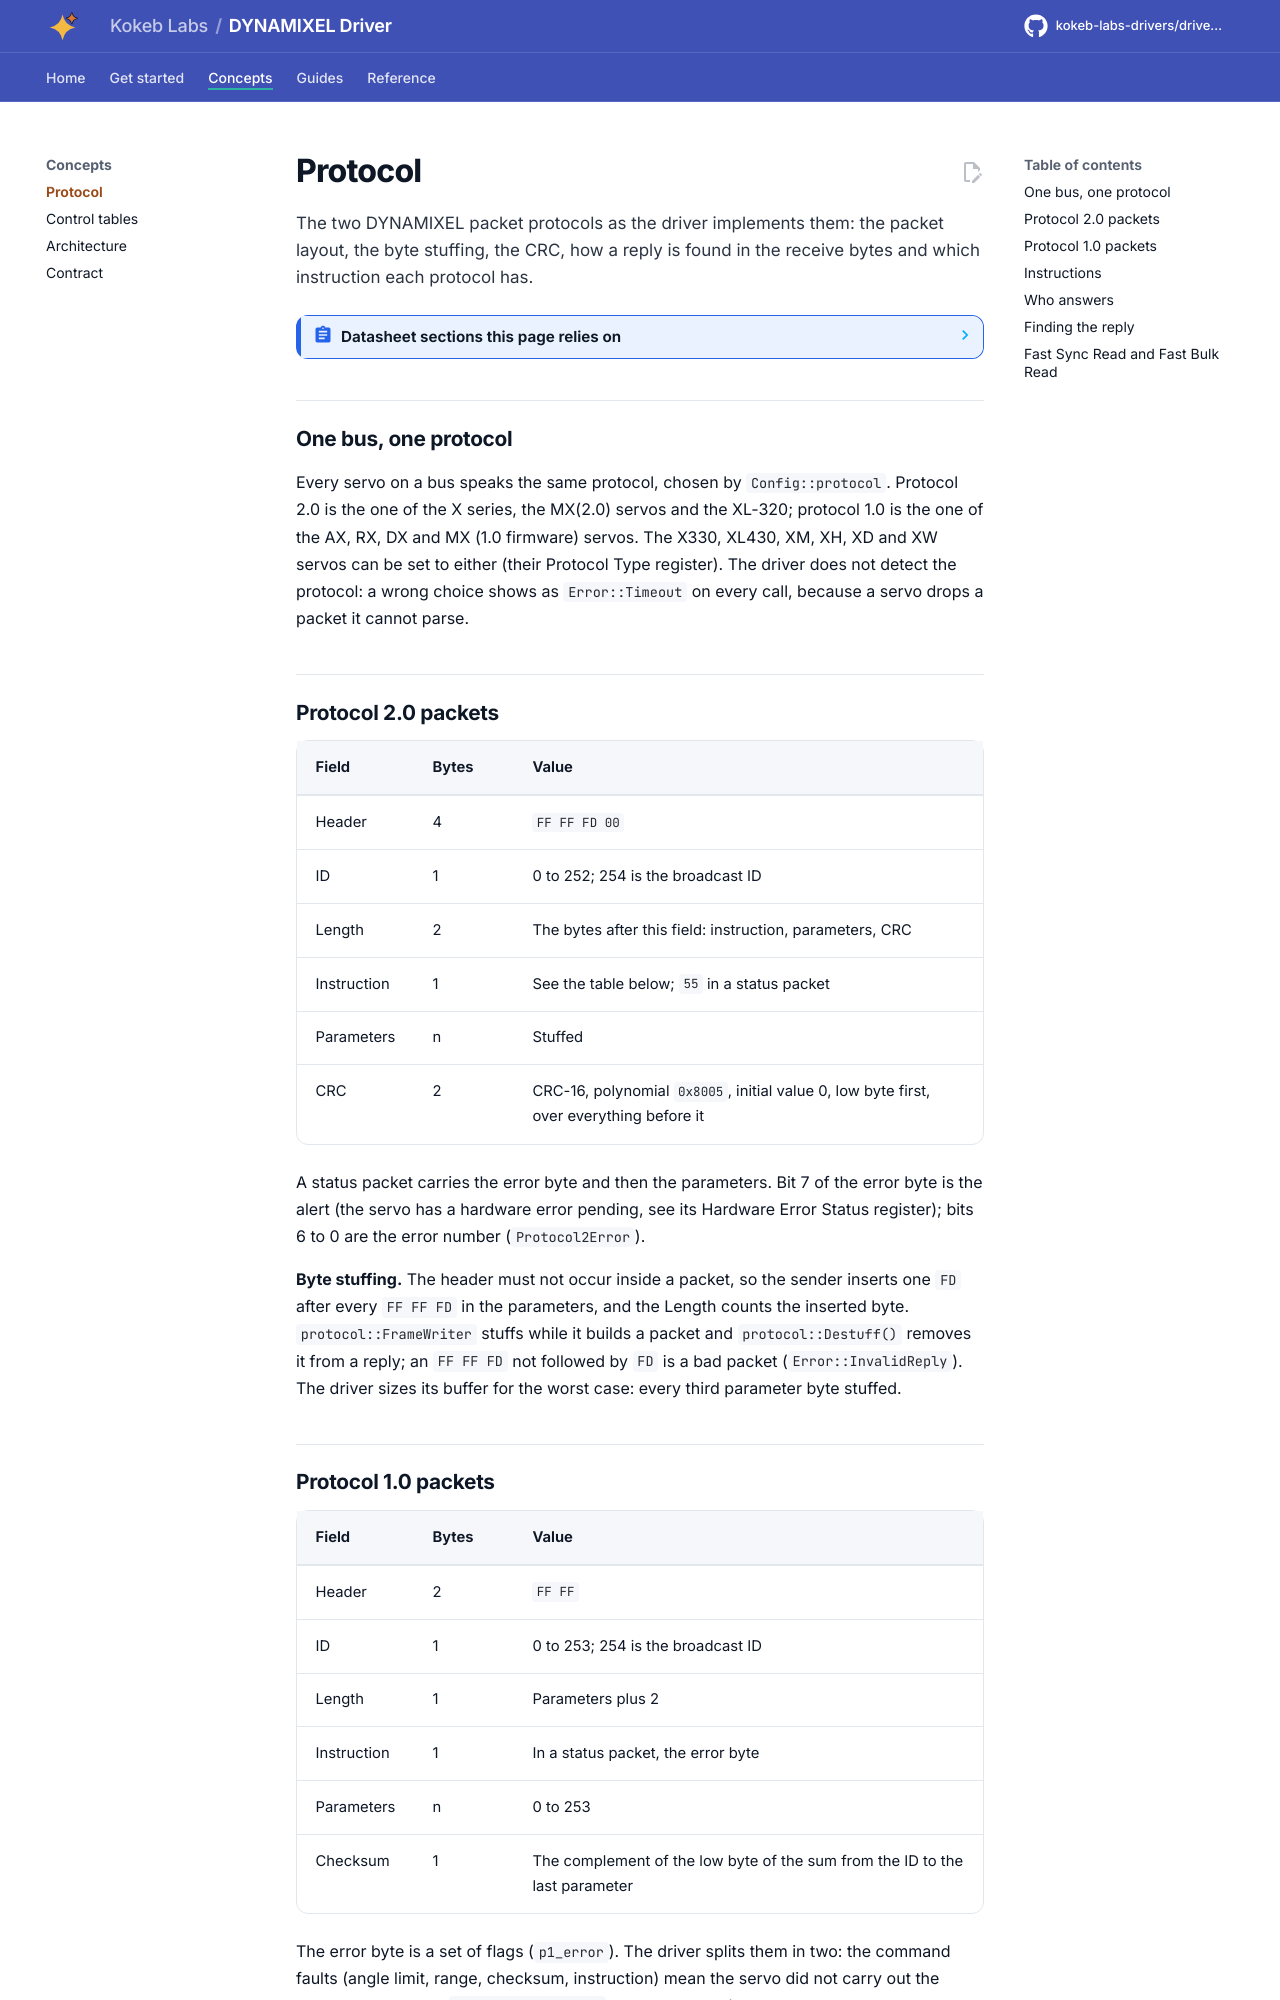

repository: kokeb-labs-drivers/driver-dynamixel · page: dev/protocol/index.html · generator: mkdocs

# Protocol

The two DYNAMIXEL packet protocols as the driver implements them: the packet layout, the byte stuffing, the CRC,
how a reply is found in the receive bytes and which instruction each protocol has.

<!-- generated: datasheet-refs -->
??? abstract "Datasheet sections this page relies on"

    - Instruction packet layout: ROBOTIS e-Manual, DYNAMIXEL Protocol 2.0 web page, no revision mark, 2 Instruction Packet, p. 1
    - Packet ID range and the broadcast ID: ROBOTIS e-Manual, DYNAMIXEL Protocol 2.0 web page, no revision mark, 2.3 Packet ID, p. 1
    - Length field: parameters + 3: ROBOTIS e-Manual, DYNAMIXEL Protocol 2.0 web page, no revision mark, 2.4 Length, p. 1
    - CRC field: 16 bits, low byte first: ROBOTIS e-Manual, DYNAMIXEL Protocol 2.0 web page, no revision mark, 2.7 CRC, p. 1
    - Status packet layout: ROBOTIS e-Manual, DYNAMIXEL Protocol 2.0 web page, no revision mark, 3 Status Packet, p. 1
    - Status packet, error byte and alert bit: ROBOTIS e-Manual, DYNAMIXEL Protocol 2.0 web page, no revision mark, 3 Status Packet; 3.2 Error, p. 1
    - Response policy and the broadcast ID: ROBOTIS e-Manual, DYNAMIXEL Protocol 2.0 web page, no revision mark, 3.4 Response Policy, p. 1
    - Packet process, header and byte stuffing: ROBOTIS e-Manual, DYNAMIXEL Protocol 2.0 web page, no revision mark, 4 Packet Process, p. 1
    - Ping, Read, Write, Reg Write, Action: ROBOTIS e-Manual, DYNAMIXEL Protocol 2.0 web page, no revision mark, 5.1 Ping to 5.5 Action, p. 1
    - Factory Reset, Reboot, Clear, Control Table Backup: ROBOTIS e-Manual, DYNAMIXEL Protocol 2.0 web page, no revision mark, 5.6 Factory Reset to 5.9 Control Table Backup, p. 1
    - Sync Read, Sync Write, Fast Sync Read: ROBOTIS e-Manual, DYNAMIXEL Protocol 2.0 web page, no revision mark, 5.10 Sync Read; 5.11 Sync Write; 5.12 Fast Sync Read, p. 1
    - Bulk Read, Bulk Write, Fast Bulk Read: ROBOTIS e-Manual, DYNAMIXEL Protocol 2.0 web page, no revision mark, 5.13 Bulk Read; 5.14 Bulk Write; 5.15 Fast Bulk Read, p. 1
    - Protocol 1.0 packets and checksum: ROBOTIS e-Manual, DYNAMIXEL Protocol 1.0 web page, no revision mark, 2 Instruction Packet; 2.6 Checksum; 3 Status Packet; 3.2 Checksum, p. 1
    - Protocol 1.0 instructions: ROBOTIS e-Manual, DYNAMIXEL Protocol 1.0 web page, no revision mark, 4 Instruction Details (Ping to Bulk Read), p. 1
    - Protocol 1.0 error byte: ROBOTIS e-Manual, DYNAMIXEL Protocol 1.0 web page, no revision mark, 3.1 Error, p. 1
    - CRC-16 of protocol 2.0 packets: ROBOTIS e-Manual, CRC Calculation web page, no revision mark, CRC Calculation, p. 1

    All of them, with the driver API for each: [Datasheet map](datasheet.md).
<!-- /generated -->

## One bus, one protocol

Every servo on a bus speaks the same protocol, chosen by `Config::protocol`. Protocol 2.0 is the one of the X
series, the MX(2.0) servos and the XL-320; protocol 1.0 is the one of the AX, RX, DX and MX (1.0 firmware)
servos. The X330, XL430, XM, XH, XD and XW servos can be set to either (their Protocol Type register). The driver
does not detect the protocol: a wrong choice shows as `Error::Timeout` on every call, because a servo drops a packet
it cannot parse.
